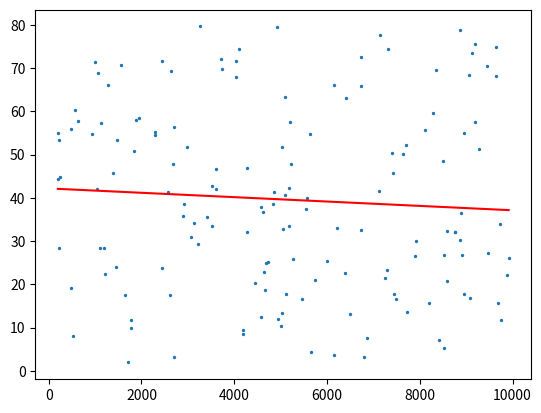

This figure's Python source:
#   este codigo encuentra la pendiente y el intercepto de la regresión lineal de puntos
#   This code find slope and intercept of a linear regression
import matplotlib.pyplot as plt
from random import randint, random

x = []
y = []
#x = [1, 2, 3]
#y = [1, 2.1, 2.9]
for i in range(150):
    x.append(random()*10000)
    y.append(random()*80)

sum_x = 0
sum_y = 0
sum_xy = 0
sum_x2 = 0
min_x = min(x)
max_x = max(x)
xfit = [min_x, max_x]

for i in range(len(x)):
    sum_x = sum_x + x[i]
    sum_y = sum_y + y[i]
    sum_xy = sum_xy + (x[i]*y[i])
    sum_x2 = sum_x2 + (x[i]**2)

avg_x = sum_x / (len(x))
avg_y = sum_y / (len(y))
m_pend = ( sum_xy - ((sum_x*sum_y)/ len(x)) ) / ( sum_x2 - ((sum_x **2) / len(x)) )
b_inte = avg_y - (m_pend*avg_x)

min_y = (m_pend*min_x) + b_inte
max_y = (m_pend*max_x) + b_inte
yfit= [min_y, max_y]

print('\nthe lineal function that represent the lineal regression of\nthe data is:\nY = {}X + {:.2f}'.format(m_pend,b_inte))

plt.scatter(x, y, s = 2)
plt.plot(xfit, yfit, c = 'red')
plt.show()